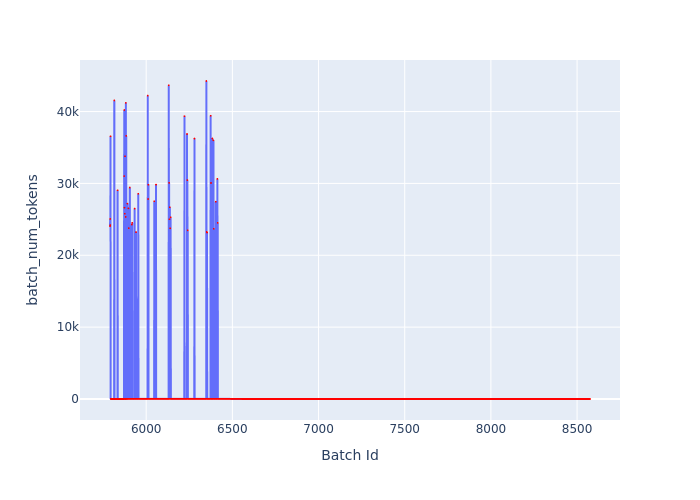

The table this chart was drawn from, first rows:
Batch Id, batch_num_tokens
5790, 24052
5791, 25056
5792, 24204
5793, 36559
5794, 4
5795, 4
5796, 4
5797, 4
5798, 4
5799, 4
5800, 4
5801, 4
5802, 4
5803, 4
5804, 4
5805, 4
5806, 4
5807, 4
5808, 4
5809, 4
5810, 4
5811, 4
5812, 4
5813, 4
5814, 4
5815, 41547
5816, 5
5817, 5
5818, 5
5819, 5
5820, 5
5821, 5
5822, 5
5823, 5
5824, 5
5825, 5
5826, 5
5827, 5
5828, 5
5829, 5
5830, 5
5831, 5
5832, 5
5833, 5
5834, 29041
5835, 6
5836, 6
5837, 6
5838, 6
5839, 6
5840, 6
5841, 6
5842, 6
5843, 6
5844, 6
5845, 6
5846, 6
5847, 6
5848, 6
5849, 6
... 2,726 more rows
